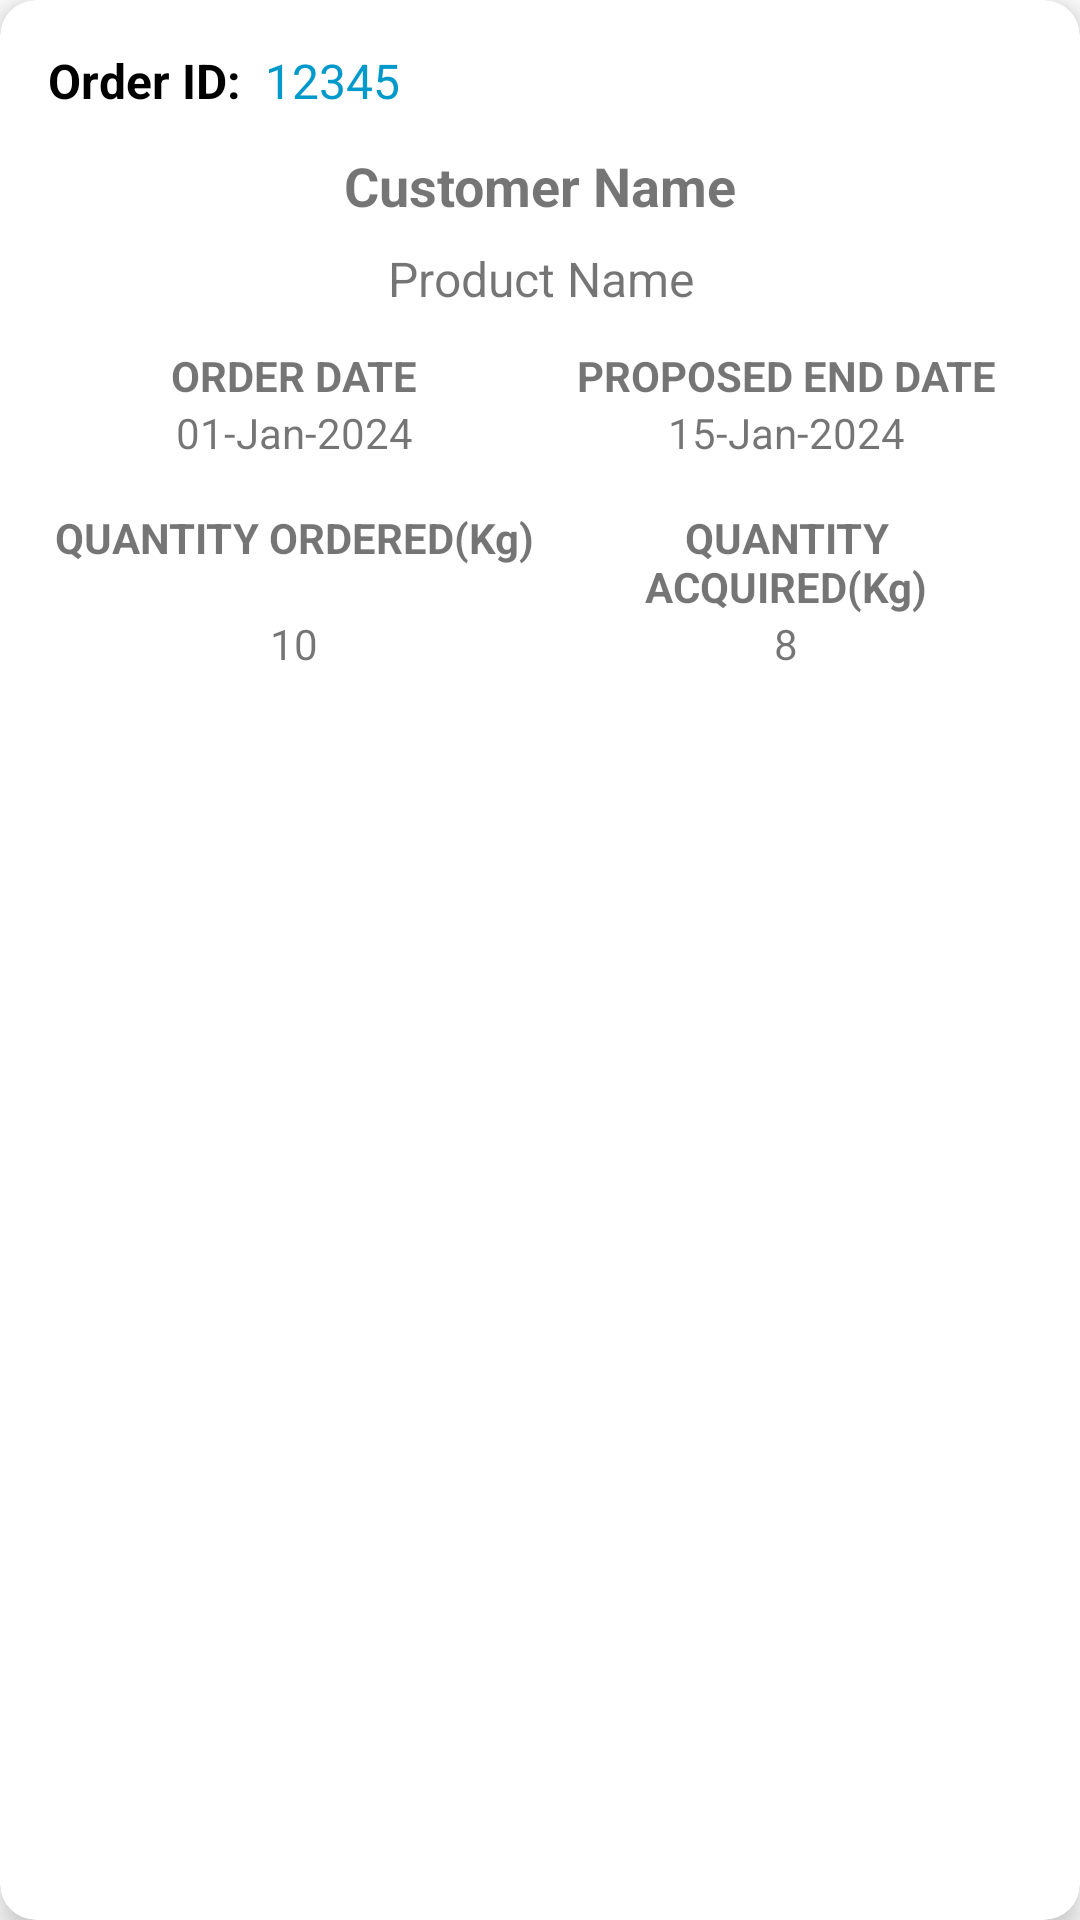

Android layout source for this screen:
<!-- AndroidManifest.xml: application theme Theme.BhavyaPlasticInventory -->
<!-- res/layout/active_order_item_layout.xml -->
<?xml version="1.0" encoding="utf-8"?>
<androidx.cardview.widget.CardView xmlns:android="http://schemas.android.com/apk/res/android"
    xmlns:app="http://schemas.android.com/apk/res-auto"
    android:layout_width="match_parent"
    android:layout_height="wrap_content"
    android:layout_margin="8dp"
    app:cardCornerRadius="12dp"
    app:cardElevation="6dp">

    <LinearLayout
        android:layout_width="match_parent"
        android:layout_height="wrap_content"
        android:orientation="vertical"
        android:padding="16dp">

        
        <LinearLayout
            android:layout_width="match_parent"
            android:layout_height="wrap_content"
            android:orientation="horizontal"
            android:paddingBottom="8dp">

            <TextView
                android:id="@+id/order_id_label"
                android:layout_width="wrap_content"
                android:layout_height="wrap_content"
                android:text="Order ID:"
                android:textStyle="bold"
                android:textColor="@android:color/black"
                android:textSize="16sp" />

            <TextView
                android:id="@+id/order_id_value"
                android:layout_width="wrap_content"
                android:layout_height="wrap_content"
                android:text="12345"
                android:layout_marginStart="8dp"
                android:textColor="@android:color/holo_blue_dark"
                android:textSize="16sp"
                android:ellipsize="end" />
        </LinearLayout>

        
        <TextView
            android:id="@+id/customer_name_text_view"
            android:layout_width="match_parent"
            android:layout_height="wrap_content"
            android:text="Customer Name"
            android:textStyle="bold"
            android:textSize="18sp"
            android:paddingVertical="4dp"
            android:gravity="center" />

        
        <TextView
            android:id="@+id/product_name_text_view"
            android:layout_width="match_parent"
            android:layout_height="wrap_content"
            android:text="Product Name"
            android:textSize="16sp"
            android:paddingVertical="4dp"
            android:gravity="center" />

        
        <GridLayout
            android:layout_width="match_parent"
            android:layout_height="wrap_content"
            android:rowCount="2"
            android:columnCount="2"
            android:paddingVertical="8dp">

            <TextView
                android:layout_width="0dp"
                android:layout_height="wrap_content"
                android:text="ORDER DATE"
                android:textStyle="bold"
                android:textAlignment="center"
                android:layout_columnWeight="1" />

            <TextView
                android:layout_width="0dp"
                android:layout_height="wrap_content"
                android:text="PROPOSED END DATE"
                android:textStyle="bold"
                android:layout_columnWeight="1"
                android:textAlignment="center" />

            <TextView
                android:id="@+id/text_view_order_date"
                android:layout_width="0dp"
                android:layout_height="wrap_content"
                android:text="01-Jan-2024"
                android:layout_columnWeight="1"
                android:textAlignment="center" />

            <TextView
                android:id="@+id/text_view_proposed_end_date"
                android:layout_width="0dp"
                android:layout_height="wrap_content"
                android:text="15-Jan-2024"
                android:layout_columnWeight="1"
                android:textAlignment="center" />
        </GridLayout>

        
        <GridLayout
            android:layout_width="match_parent"
            android:layout_height="wrap_content"
            android:rowCount="2"
            android:columnCount="2"
            android:paddingVertical="8dp">

            <TextView
                android:layout_width="0dp"
                android:layout_height="wrap_content"
                android:text="QUANTITY ORDERED(Kg)"
                android:textStyle="bold"
                android:layout_columnWeight="1"
                android:textAlignment="center" />

            <TextView
                android:layout_width="0dp"
                android:layout_height="wrap_content"
                android:text="QUANTITY ACQUIRED(Kg)"
                android:textStyle="bold"
                android:layout_columnWeight="1"
                android:textAlignment="center" />

            <TextView
                android:id="@+id/text_view_ordered_quantity"
                android:layout_width="0dp"
                android:layout_height="wrap_content"
                android:text="10"
                android:layout_columnWeight="1"
                android:textAlignment="center" />

            <TextView
                android:id="@+id/text_view_order_acquired"
                android:layout_width="0dp"
                android:layout_height="wrap_content"
                android:text="8"
                android:layout_columnWeight="1"
                android:textAlignment="center" />
        </GridLayout>
    </LinearLayout>

</androidx.cardview.widget.CardView>
<!-- resources referenced by this layout -->
<resources>
  <style name="Theme.BhavyaPlasticInventory" parent="Theme.MaterialComponents.DayNight.DarkActionBar">
          
          <item name="colorPrimary">@color/purple_500</item>
          <item name="colorPrimaryVariant">@color/purple_700</item>
          <item name="colorOnPrimary">@color/white</item>
          
          <item name="colorSecondary">@color/teal_200</item>
          <item name="colorSecondaryVariant">@color/teal_700</item>
          <item name="colorOnSecondary">@color/black</item>
          
          <item name="android:statusBarColor">?attr/colorPrimaryVariant</item>
          
      </style>
  <color name="purple_500">#FF6200EE</color>
  <color name="purple_700">#FF3700B3</color>
  <color name="white">#FFFFFFFF</color>
  <color name="teal_200">#FF03DAC5</color>
  <color name="teal_700">#FF018786</color>
  <color name="black">#FF000000</color>
</resources>
